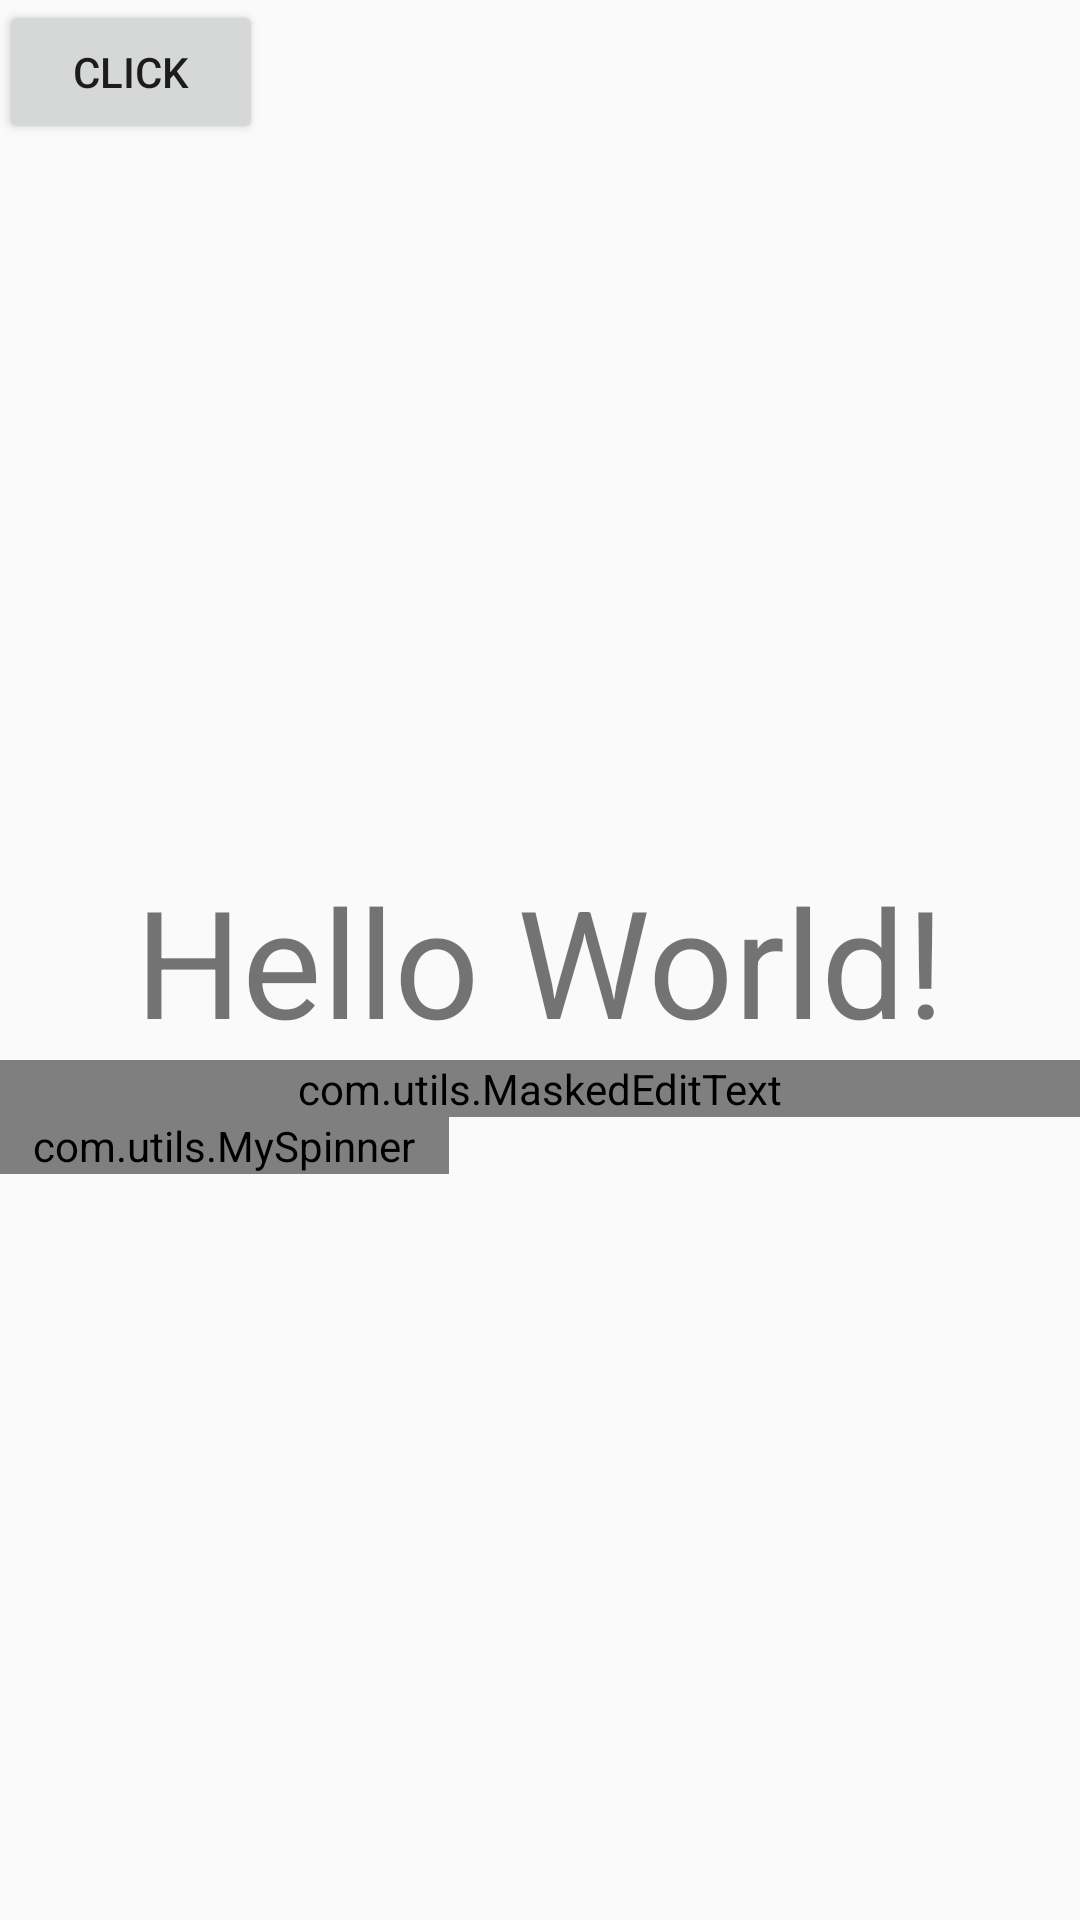

Produce the Android XML layout that renders to this screen, including the resource entries it uses.
<!-- AndroidManifest.xml: application theme AppTheme -->
<!-- res/layout/content_main.xml -->
<?xml version="1.0" encoding="utf-8"?>
<RelativeLayout xmlns:android="http://schemas.android.com/apk/res/android"
                xmlns:tools="http://schemas.android.com/tools"
                android:id="@+id/content_main"
                android:layout_width="match_parent"
                android:layout_height="match_parent"
                android:paddingBottom="@dimen/activity_vertical_margin"
                android:paddingLeft="@dimen/activity_horizontal_margin"
                android:paddingRight="@dimen/activity_horizontal_margin"
                android:paddingTop="@dimen/activity_vertical_margin"
                tools:context="com.example.bvchopda.fragmentsdemo.MainActivity">

    <TextView
        android:id="@+id/tv"
        android:layout_width="wrap_content"
        android:layout_height="wrap_content"
        android:layout_centerInParent="true"
        android:text="Hello World!"
        android:textSize="50dp"/>

    <android.support.design.widget.TextInputLayout
        android:id="@+id/til"
        android:layout_width="match_parent"
        android:layout_height="wrap_content"
        android:theme="@style/TextInputLayout"

        android:layout_below="@+id/tv">

        <com.utils.MaskedEditText
            android:id="@+id/et"
            android:layout_width="match_parent"
            android:layout_height="wrap_content"
            style="@style/AppSettingPrimaryText"
            android:maxLines="1"/>
    </android.support.design.widget.TextInputLayout>

    <com.utils.MySpinner
        android:id="@+id/spinner"
        android:layout_width="150dp"
        android:layout_height="wrap_content"
        android:layout_below="@+id/til"
        android:spinnerMode="dropdown"/>

    <Button
        android:id="@+id/importBtn"
        android:layout_width="wrap_content"
        android:layout_height="wrap_content"
        android:text="Click"
        android:transitionName="bbb"/>

    <ScrollView
        android:layout_width="match_parent"
        android:layout_height="200dp"
        android:layout_alignParentBottom="true">

        <LinearLayout
            android:id="@+id/layout"
            android:layout_width="match_parent"
            android:layout_height="wrap_content"
            android:orientation="vertical"/>
    </ScrollView>
</RelativeLayout>
<!-- resources referenced by this layout -->
<resources>
  <style name="AppSettingPrimaryText">
          <item name="android:gravity">center|left</item>
          <item name="android:textAppearance">@style/Base.TextAppearance.AppCompat.Large</item>
          <item name="android:textColor">@color/colorPrimary</item>
          <item name="android:textStyle">normal</item>
      </style>
  <style name="TextInputLayout" parent="ThemeOverlay.AppCompat.Light">
          
          <item name="android:textColorHint">@color/secondaryTextColor</item>
          
          
          <item name="colorAccent">@color/colorAccent</item>
          <item name="colorControlNormal">@color/secondaryTextColor</item>
          <item name="colorControlActivated">@color/colorAccent</item>
      </style>
  <style name="AppTheme" parent="Theme.AppCompat.Light.DarkActionBar">
          
          <item name="colorPrimary">@color/colorPrimary</item>
          <item name="colorPrimaryDark">@color/colorPrimaryDark</item>
          <item name="colorAccent">@color/colorAccent</item>
      </style>
  <color name="secondaryTextColor">#b9ffffff</color>
  <!-- not gathered from this repository: default colours our renderer supplied (Android Studio template values) -->
  <color name="colorPrimary">#FF6200EE</color>
  <color name="colorPrimaryDark">#FF3700B3</color>
  <color name="colorAccent">#FF03DAC5</color>
</resources>
